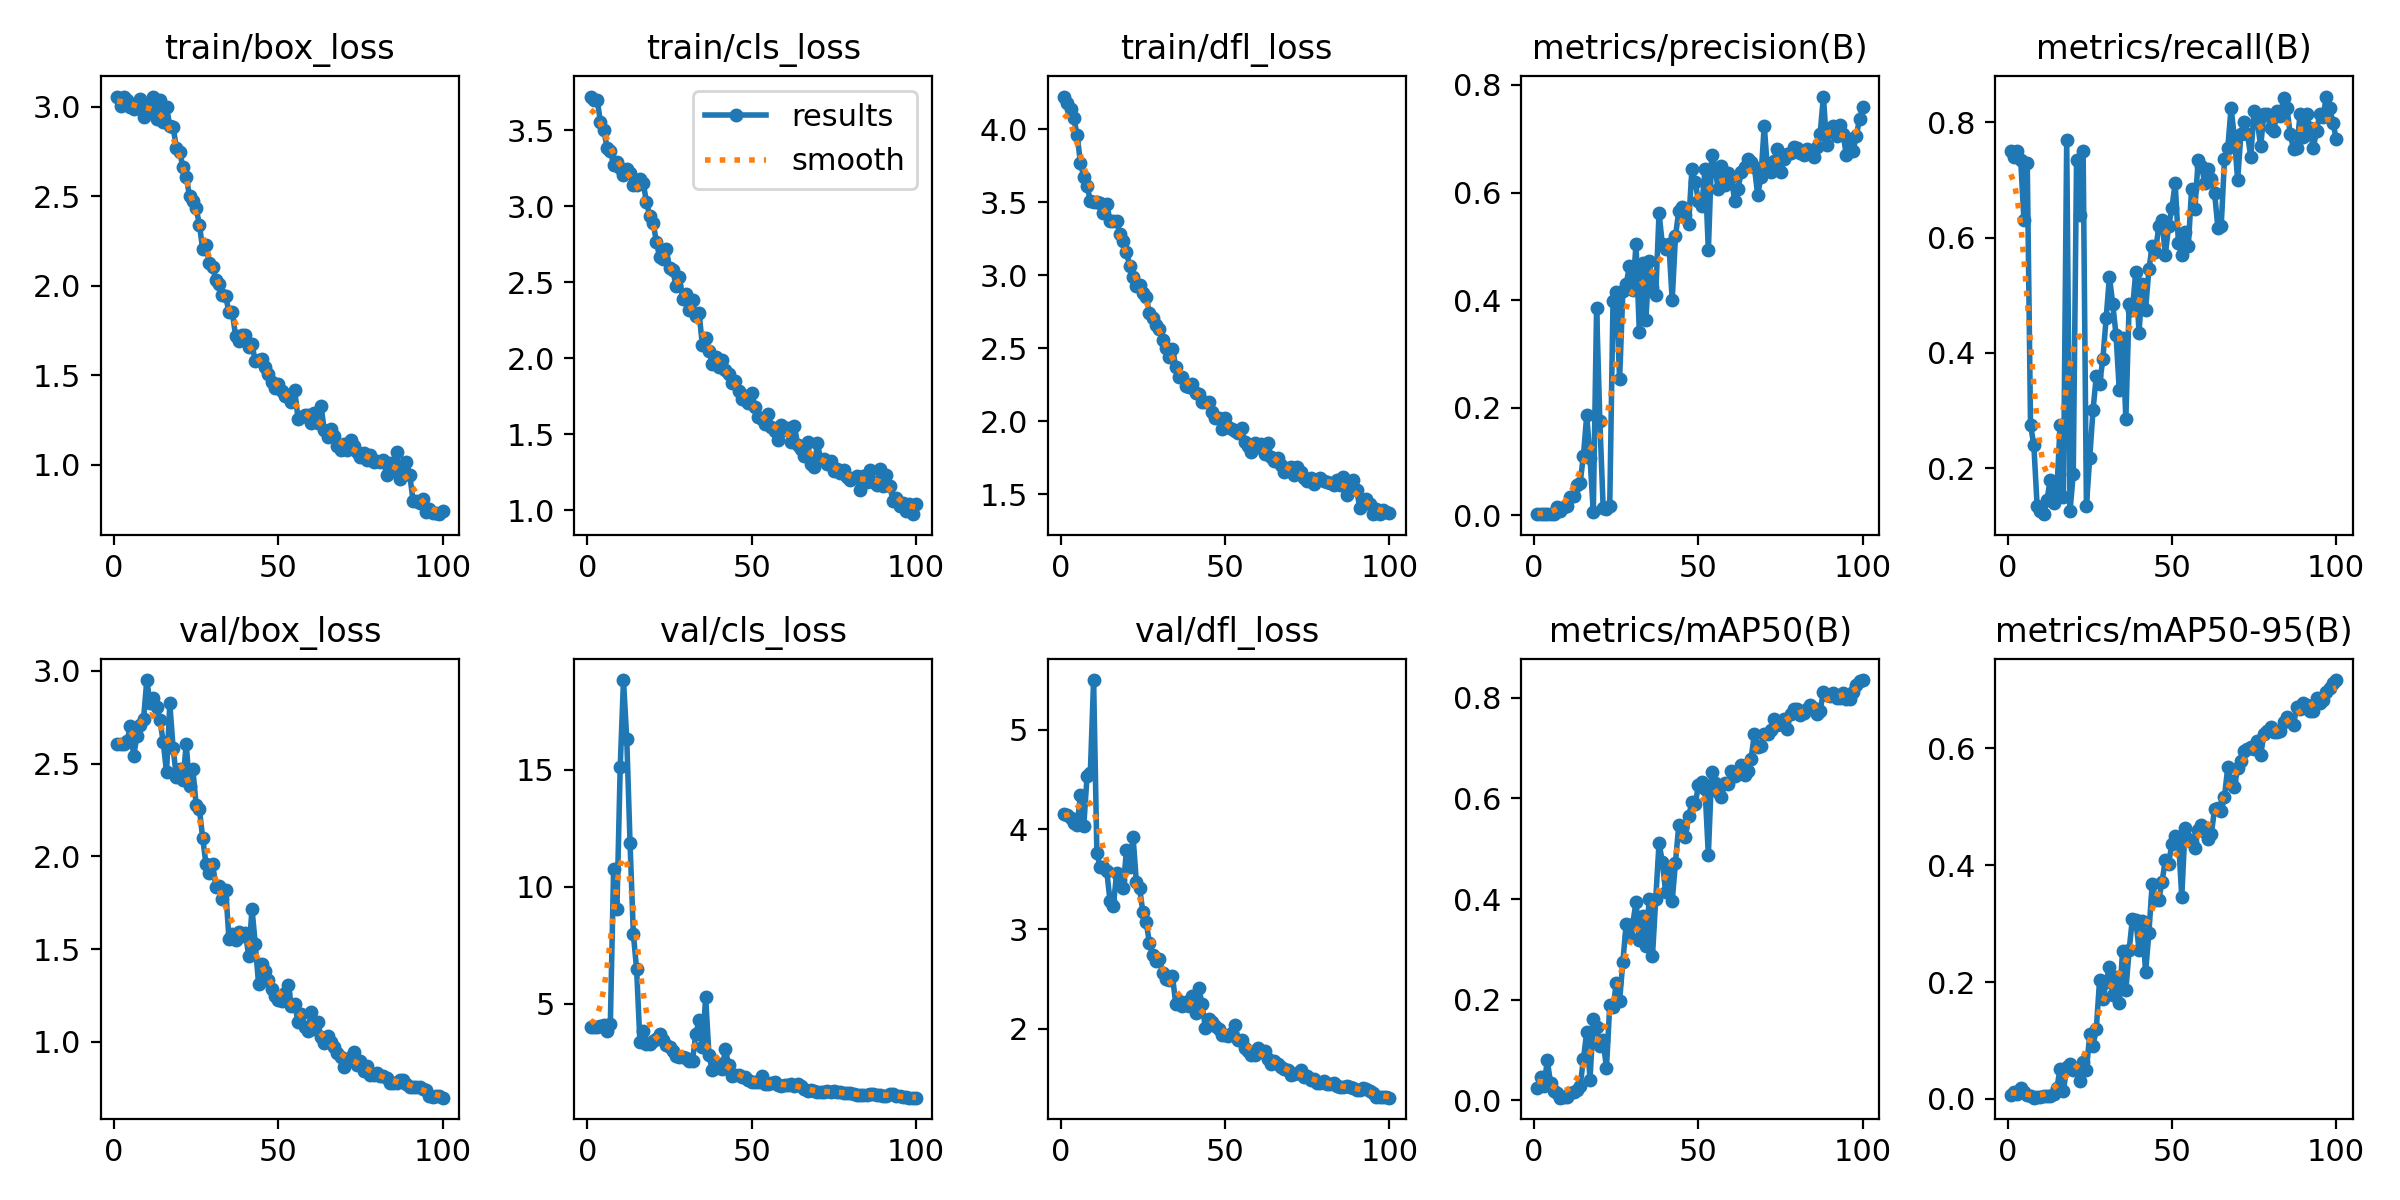

The data file committed next to this chart (first rows):
epoch, time, train/box_loss, train/cls_loss, train/dfl_loss, metrics/precision(B), metrics/recall(B), metrics/mAP50(B), metrics/mAP50-95(B), val/box_loss, val/cls_loss, val/dfl_loss, lr/pg0, lr/pg1, lr/pg2
1, 95.86, 3.057, 3.721, 4.223, 0.00272, 0.75, 0.02508, 0.00749, 2.604, 4.034, 4.157, 0.00024, 0.00024, 0.00024
2, 191.7, 3.006, 3.697, 4.179, 0.00272, 0.74, 0.04707, 0.01198, 2.607, 4.033, 4.147, 0.0004951, 0.0004951, 0.0004951
3, 300.2, 3.057, 3.698, 4.136, 0.0027, 0.75, 0.02805, 0.00827, 2.604, 4.01, 4.12, 0.000745, 0.000745, 0.000745
4, 422.8, 3.038, 3.553, 4.074, 0.00257, 0.735, 0.07936, 0.0184, 2.624, 4.041, 4.062, 0.0009897, 0.0009897, 0.0009897
5, 545.9, 3.001, 3.502, 3.959, 0.0022, 0.63, 0.03499, 0.01184, 2.7, 4.088, 4.042, 0.001229, 0.001229, 0.001229
6, 672, 2.99, 3.385, 3.768, 0.00264, 0.73, 0.01941, 0.00643, 2.541, 3.845, 4.349, 0.001464, 0.001464, 0.001464
7, 800.8, 2.994, 3.362, 3.673, 0.01531, 0.275, 0.01455, 0.00541, 2.649, 4.161, 4.032, 0.001693, 0.001693, 0.001693
8, 933.1, 3.045, 3.27, 3.612, 0.00844, 0.24, 0.00553, 0.00219, 2.709, 10.78, 4.532, 0.001861, 0.001861, 0.001861
9, 1076, 2.944, 3.293, 3.51, 0.01474, 0.135, 0.00751, 0.00253, 2.738, 9.068, 4.564, 0.001842, 0.001842, 0.001842
10, 1211, 2.977, 3.248, 3.503, 0.01803, 0.125, 0.00764, 0.00277, 2.95, 15.11, 5.499, 0.001822, 0.001822, 0.001822
11, 1335, 3.008, 3.206, 3.498, 0.0334, 0.12, 0.01479, 0.00487, 2.824, 18.83, 3.762, 0.001802, 0.001802, 0.001802
12, 1454, 3.056, 3.247, 3.493, 0.03624, 0.145, 0.0167, 0.00532, 2.851, 16.3, 3.627, 0.001782, 0.001782, 0.001782
13, 1578, 2.934, 3.22, 3.427, 0.05662, 0.18, 0.02083, 0.00587, 2.804, 11.86, 3.624, 0.001762, 0.001762, 0.001762
14, 1712, 3.037, 3.141, 3.489, 0.06022, 0.14, 0.02875, 0.00825, 2.735, 7.99, 3.585, 0.001743, 0.001743, 0.001743
15, 1848, 2.914, 3.141, 3.371, 0.1112, 0.16, 0.08233, 0.01868, 2.616, 6.473, 3.282, 0.001723, 0.001723, 0.001723
16, 1982, 3, 3.181, 3.368, 0.1861, 0.275, 0.1359, 0.05176, 2.453, 3.376, 3.231, 0.001703, 0.001703, 0.001703
17, 2105, 2.891, 3.153, 3.369, 0.1072, 0.15, 0.04149, 0.01378, 2.824, 3.86, 3.56, 0.001683, 0.001683, 0.001683
18, 2225, 2.887, 3.026, 3.283, 0.00548, 0.77, 0.1619, 0.05508, 2.584, 3.305, 3.492, 0.001663, 0.001663, 0.001663
19, 2344, 2.772, 2.935, 3.233, 0.3851, 0.125, 0.1459, 0.0591, 2.427, 3.284, 3.414, 0.001644, 0.001644, 0.001644
20, 2468, 2.749, 2.891, 3.16, 0.1748, 0.19, 0.1081, 0.04944, 2.47, 3.413, 3.792, 0.001624, 0.001624, 0.001624
21, 2589, 2.661, 2.766, 3.06, 0.0142, 0.735, 0.1193, 0.05126, 2.411, 3.522, 3.62, 0.001604, 0.001604, 0.001604
22, 2709, 2.605, 2.662, 2.988, 0.01158, 0.64, 0.06429, 0.03014, 2.604, 3.708, 3.927, 0.001584, 0.001584, 0.001584
23, 2830, 2.501, 2.655, 2.925, 0.01671, 0.75, 0.1888, 0.06286, 2.379, 3.48, 3.478, 0.001564, 0.001564, 0.001564
24, 2951, 2.476, 2.719, 2.931, 0.3991, 0.135, 0.1856, 0.04936, 2.471, 3.255, 3.409, 0.001545, 0.001545, 0.001545
25, 3073, 2.432, 2.591, 2.878, 0.4159, 0.2172, 0.2326, 0.1103, 2.279, 3.148, 3.17, 0.001525, 0.001525, 0.001525
26, 3194, 2.342, 2.577, 2.851, 0.2526, 0.3, 0.1977, 0.09135, 2.255, 2.999, 3.069, 0.001505, 0.001505, 0.001505
27, 3316, 2.203, 2.473, 2.742, 0.4165, 0.36, 0.2757, 0.1195, 2.099, 2.775, 2.857, 0.001485, 0.001485, 0.001485
28, 3439, 2.225, 2.532, 2.705, 0.4295, 0.3463, 0.3505, 0.2031, 1.959, 2.736, 2.742, 0.001465, 0.001465, 0.001465
29, 3561, 2.128, 2.389, 2.662, 0.4636, 0.389, 0.3257, 0.1707, 1.912, 2.749, 2.682, 0.001446, 0.001446, 0.001446
30, 3685, 2.106, 2.421, 2.633, 0.4188, 0.46, 0.35, 0.1994, 1.958, 2.69, 2.703, 0.001426, 0.001426, 0.001426
31, 3808, 2.031, 2.318, 2.557, 0.5035, 0.5325, 0.3945, 0.2263, 1.835, 2.563, 2.56, 0.001406, 0.001406, 0.001406
32, 3931, 2.01, 2.379, 2.499, 0.3409, 0.485, 0.3185, 0.1782, 1.838, 2.567, 2.503, 0.001386, 0.001386, 0.001386
33, 4054, 1.949, 2.274, 2.442, 0.4684, 0.4318, 0.3654, 0.2094, 1.771, 3.721, 2.49, 0.001366, 0.001366, 0.001366
34, 4177, 1.941, 2.297, 2.493, 0.3633, 0.335, 0.3058, 0.1648, 1.819, 4.298, 2.529, 0.001347, 0.001347, 0.001347
35, 4301, 1.851, 2.084, 2.375, 0.4735, 0.425, 0.3999, 0.2535, 1.554, 3.155, 2.246, 0.001327, 0.001327, 0.001327
36, 4424, 1.852, 2.13, 2.303, 0.4248, 0.285, 0.2864, 0.1858, 1.583, 5.281, 2.278, 0.001307, 0.001307, 0.001307
37, 4549, 1.721, 2.047, 2.3, 0.4103, 0.485, 0.4003, 0.2552, 1.55, 2.817, 2.227, 0.001287, 0.001287, 0.001287
38, 4671, 1.69, 1.962, 2.242, 0.562, 0.475, 0.5113, 0.3086, 1.59, 2.176, 2.271, 0.001267, 0.001267, 0.001267
39, 4794, 1.723, 2.01, 2.236, 0.5042, 0.54, 0.4739, 0.3065, 1.571, 2.254, 2.232, 0.001248, 0.001248, 0.001248
40, 4917, 1.725, 1.944, 2.254, 0.4947, 0.435, 0.4144, 0.2556, 1.587, 2.433, 2.326, 0.001228, 0.001228, 0.001228
41, 5039, 1.659, 1.985, 2.191, 0.5043, 0.52, 0.463, 0.3043, 1.463, 2.235, 2.154, 0.001208, 0.001208, 0.001208
42, 5163, 1.675, 1.922, 2.185, 0.4001, 0.475, 0.3957, 0.2165, 1.718, 3.068, 2.414, 0.001188, 0.001188, 0.001188
43, 5286, 1.576, 1.898, 2.134, 0.5187, 0.545, 0.4725, 0.2839, 1.528, 2.375, 2.246, 0.001168, 0.001168, 0.001168
44, 5409, 1.586, 1.838, 2.128, 0.5661, 0.585, 0.5469, 0.367, 1.313, 1.928, 2.01, 0.001149, 0.001149, 0.001149
45, 5533, 1.588, 1.848, 2.129, 0.573, 0.575, 0.5429, 0.3412, 1.42, 1.969, 2.097, 0.001129, 0.001129, 0.001129
46, 5656, 1.543, 1.783, 2.065, 0.5584, 0.6196, 0.5222, 0.3408, 1.381, 1.973, 2.07, 0.001109, 0.001109, 0.001109
47, 5779, 1.508, 1.731, 2.024, 0.5416, 0.63, 0.5643, 0.3711, 1.332, 1.865, 2.03, 0.001089, 0.001089, 0.001089
48, 5900, 1.463, 1.751, 2.02, 0.6429, 0.57, 0.592, 0.4088, 1.285, 1.86, 1.998, 0.001069, 0.001069, 0.001069
49, 6022, 1.425, 1.707, 1.945, 0.6199, 0.62, 0.5881, 0.4024, 1.247, 1.753, 1.934, 0.00105, 0.00105, 0.00105
50, 6147, 1.453, 1.773, 2.024, 0.5835, 0.6514, 0.6262, 0.4359, 1.224, 1.667, 1.935, 0.00103, 0.00103, 0.00103
51, 6269, 1.412, 1.681, 1.962, 0.575, 0.695, 0.6323, 0.45, 1.223, 1.644, 1.932, 0.00101, 0.00101, 0.00101
52, 6391, 1.382, 1.615, 1.946, 0.6431, 0.59, 0.6186, 0.4448, 1.266, 1.671, 1.963, 0.0009902, 0.0009902, 0.0009902
53, 6514, 1.388, 1.597, 1.935, 0.4922, 0.57, 0.4872, 0.3453, 1.307, 1.904, 2.035, 0.0009704, 0.0009704, 0.0009704
54, 6637, 1.35, 1.569, 1.921, 0.6693, 0.61, 0.652, 0.4633, 1.195, 1.569, 1.886, 0.0009506, 0.0009506, 0.0009506
55, 6761, 1.415, 1.631, 1.954, 0.6457, 0.585, 0.6305, 0.4447, 1.203, 1.568, 1.89, 0.0009308, 0.0009308, 0.0009308
56, 6884, 1.257, 1.549, 1.861, 0.6062, 0.6851, 0.6117, 0.4393, 1.107, 1.632, 1.81, 0.000911, 0.000911, 0.000911
57, 7008, 1.267, 1.523, 1.83, 0.649, 0.65, 0.6027, 0.4297, 1.148, 1.659, 1.782, 0.0008912, 0.0008912, 0.0008912
58, 7131, 1.276, 1.46, 1.792, 0.6144, 0.735, 0.6306, 0.4607, 1.081, 1.528, 1.742, 0.0008714, 0.0008714, 0.0008714
59, 7254, 1.277, 1.557, 1.849, 0.6358, 0.725, 0.6286, 0.4685, 1.059, 1.515, 1.742, 0.0008516, 0.0008516, 0.0008516
60, 7376, 1.233, 1.525, 1.821, 0.6289, 0.6948, 0.6544, 0.4564, 1.159, 1.531, 1.81, 0.0008318, 0.0008318, 0.0008318
... 40 more rows
